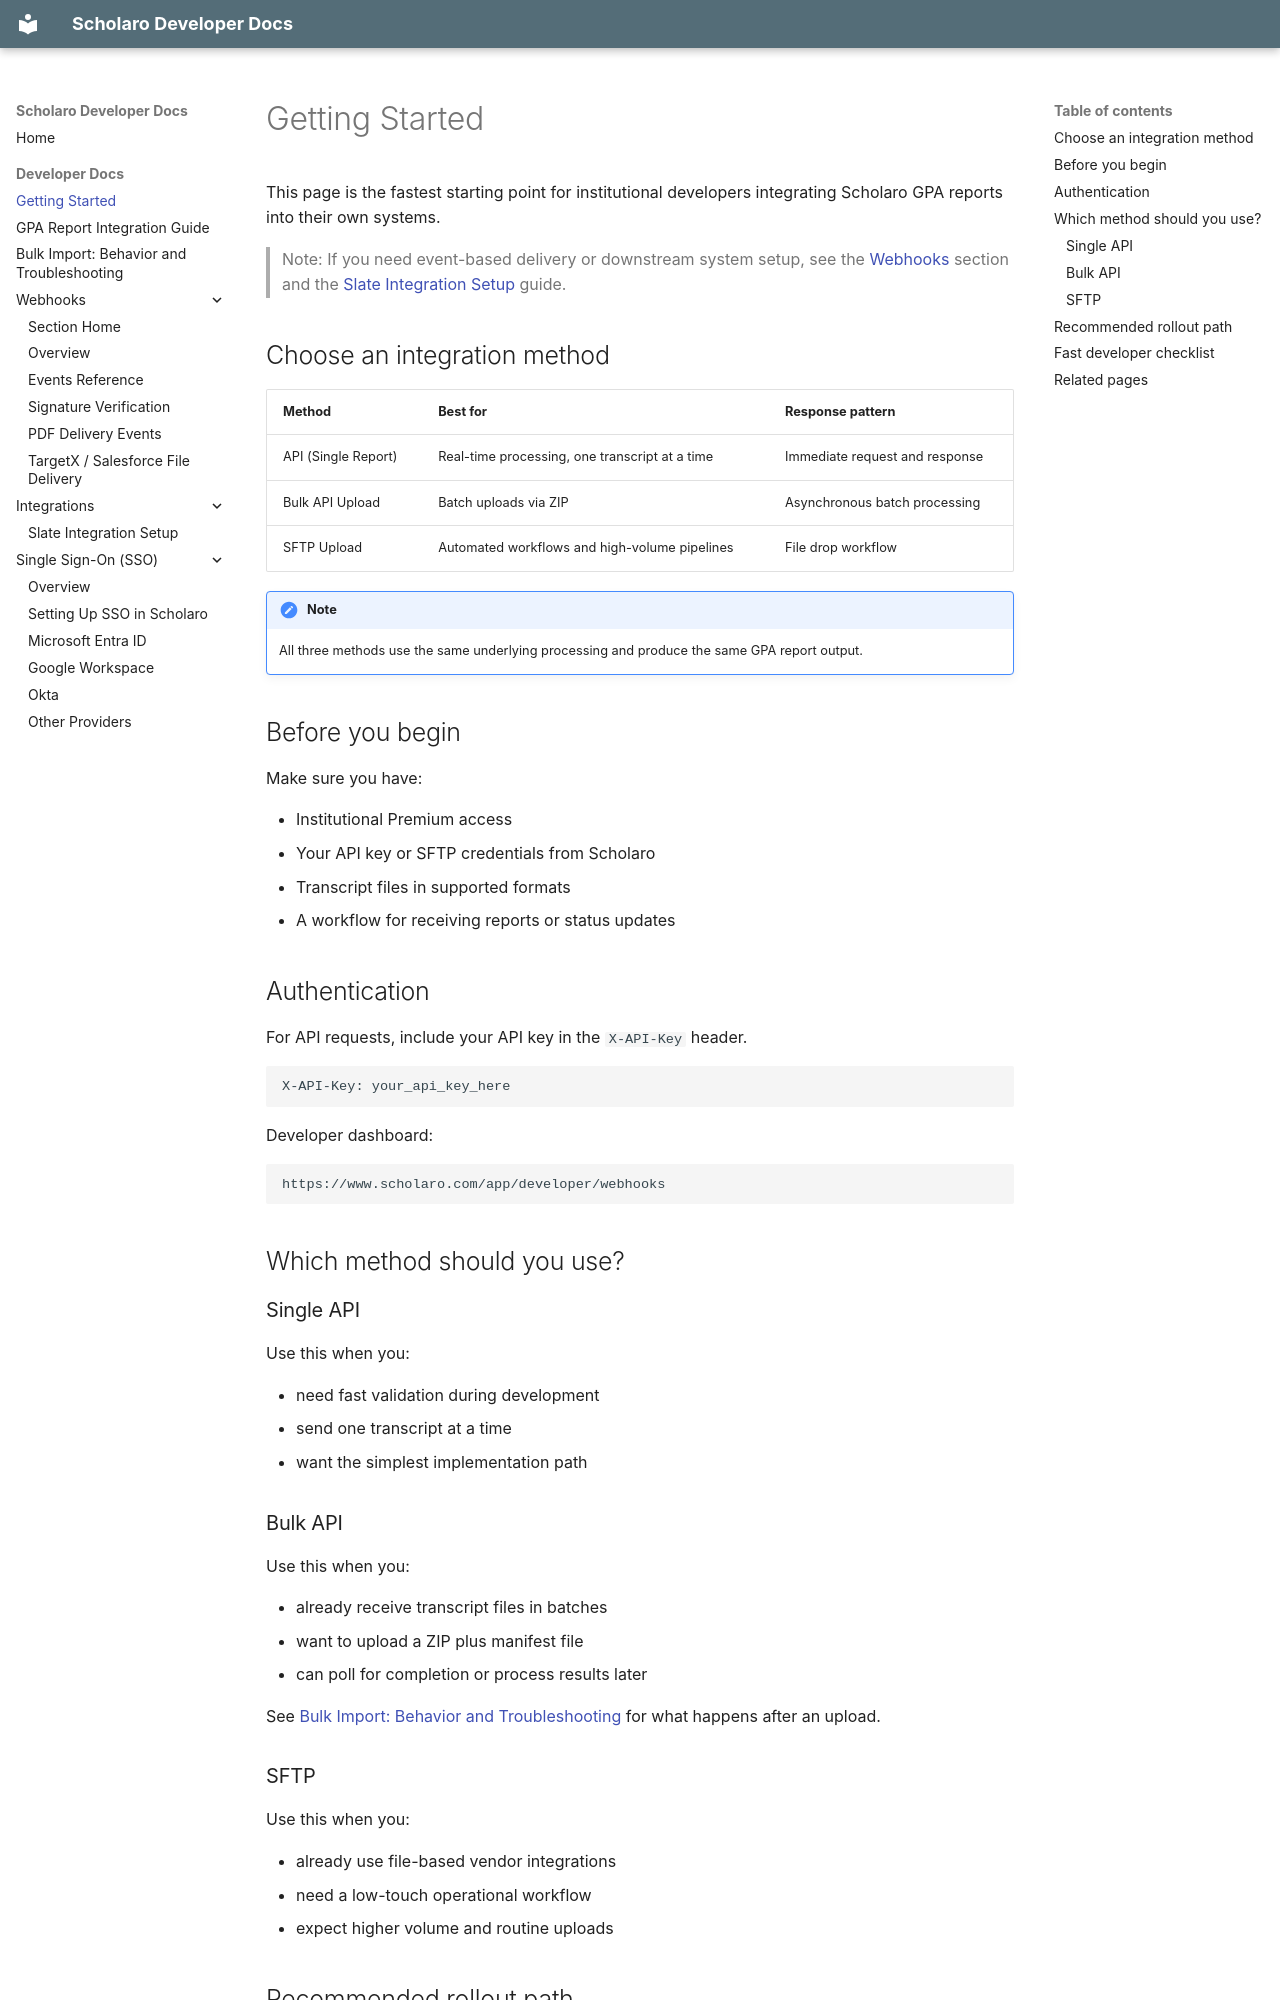

repository: scholaro/scholaro-dev-docs · page: developer/getting-started/index.html · generator: mkdocs

# Getting Started

This page is the fastest starting point for institutional developers integrating Scholaro GPA reports into their own systems.

> Note: If you need event-based delivery or downstream system setup, see the [Webhooks](webhooks.md) section and the [Slate Integration Setup](integrations/slate-integration-setup.md) guide.

## Choose an integration method

| Method | Best for | Response pattern |
| --- | --- | --- |
| API (Single Report) | Real-time processing, one transcript at a time | Immediate request and response |
| Bulk API Upload | Batch uploads via ZIP | Asynchronous batch processing |
| SFTP Upload | Automated workflows and high-volume pipelines | File drop workflow |

!!! note
    All three methods use the same underlying processing and produce the same GPA report output.

## Before you begin

Make sure you have:

- Institutional Premium access
- Your API key or SFTP credentials from Scholaro
- Transcript files in supported formats
- A workflow for receiving reports or status updates

## Authentication

For API requests, include your API key in the `X-API-Key` header.

```http
X-API-Key: your_api_key_here
```

Developer dashboard:

```text
https://www.scholaro.com/app/developer/webhooks
```

## Which method should you use?

### Single API

Use this when you:

- need fast validation during development
- send one transcript at a time
- want the simplest implementation path

### Bulk API

Use this when you:

- already receive transcript files in batches
- want to upload a ZIP plus manifest file
- can poll for completion or process results later

See [Bulk Import: Behavior and Troubleshooting](bulk-import.md) for what happens after an upload.

### SFTP

Use this when you:

- already use file-based vendor integrations
- need a low-touch operational workflow
- expect higher volume and routine uploads
